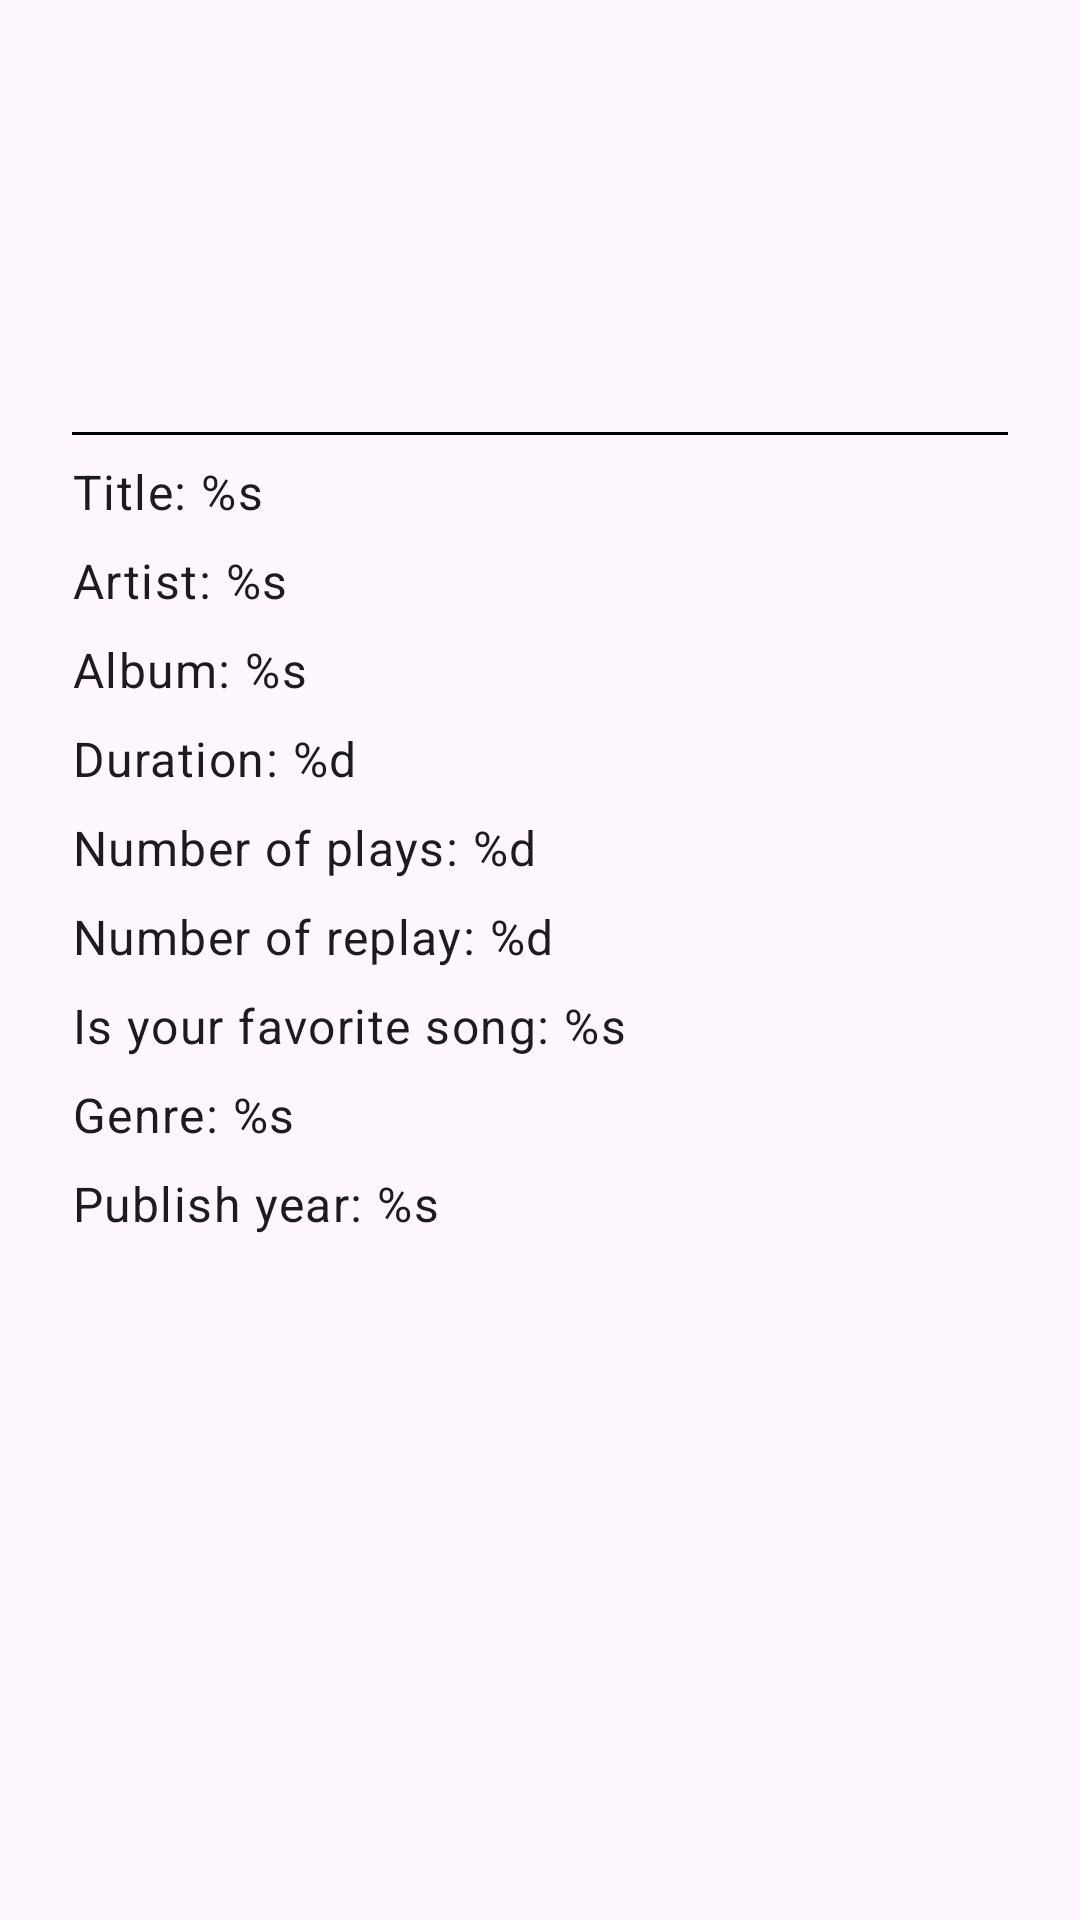

This screen was rendered from an Android layout file. Write that file and the resources it references.
<!-- AndroidManifest.xml: application theme Theme.MusicApplication -->
<!-- res/layout/fragment_song_info_dialog.xml -->
<?xml version="1.0" encoding="utf-8"?>
<LinearLayout xmlns:android="http://schemas.android.com/apk/res/android"
    xmlns:tools="http://schemas.android.com/tools"
    android:layout_width="match_parent"
    android:layout_height="match_parent"
    android:orientation="vertical"
    tools:context=".ui.dialog.SongInfoDialogFragment">

    <ImageView
        android:id="@+id/image_song_info_avatar"
        android:layout_width="@dimen/song_detail_avatar_width"
        android:layout_height="@dimen/song_detail_avatar_height"
        android:layout_gravity="center_horizontal"
        android:layout_marginTop="@dimen/margin_8"
        android:contentDescription="@string/image_description"
        tools:src="@tools:sample/avatars" />

    <View
        android:id="@+id/view2"
        android:layout_width="match_parent"
        android:layout_height="@dimen/divider_height"
        android:layout_marginStart="@dimen/margin_24"
        android:layout_marginTop="@dimen/margin_8"
        android:layout_marginEnd="@dimen/margin_24"
        android:background="@color/black" />

    <TextView
        android:id="@+id/text_song_detail_title"
        android:layout_width="match_parent"
        android:layout_height="wrap_content"
        android:layout_marginStart="@dimen/margin_24"
        android:layout_marginTop="@dimen/margin_8"
        android:layout_marginEnd="@dimen/margin_24"
        android:text="@string/text_song_detail_title"
        android:textAppearance="@style/TextAppearance.Material3.BodyLarge" />

    <TextView
        android:id="@+id/text_song_detail_artist"
        android:layout_width="match_parent"
        android:layout_height="wrap_content"
        android:layout_marginStart="@dimen/margin_24"
        android:layout_marginTop="@dimen/margin_8"
        android:layout_marginEnd="@dimen/margin_24"
        android:text="@string/text_song_detail_artist"
        android:textAppearance="@style/TextAppearance.Material3.BodyLarge" />

    <TextView
        android:id="@+id/text_song_detail_album"
        android:layout_width="match_parent"
        android:layout_height="wrap_content"
        android:layout_marginStart="@dimen/margin_24"
        android:layout_marginTop="@dimen/margin_8"
        android:layout_marginEnd="@dimen/margin_24"
        android:text="@string/text_song_detail_album"
        android:textAppearance="@style/TextAppearance.Material3.BodyLarge" />

    <TextView
        android:id="@+id/text_song_detail_duration"
        android:layout_width="match_parent"
        android:layout_height="wrap_content"
        android:layout_marginStart="@dimen/margin_24"
        android:layout_marginTop="@dimen/margin_8"
        android:layout_marginEnd="@dimen/margin_24"
        android:text="@string/text_song_detail_duration"
        android:textAppearance="@style/TextAppearance.Material3.BodyLarge" />

    <TextView
        android:id="@+id/text_song_detail_counter"
        android:layout_width="match_parent"
        android:layout_height="wrap_content"
        android:layout_marginStart="@dimen/margin_24"
        android:layout_marginTop="@dimen/margin_8"
        android:layout_marginEnd="@dimen/margin_24"
        android:text="@string/text_song_detail_counter"
        android:textAppearance="@style/TextAppearance.Material3.BodyLarge" />

    <TextView
        android:id="@+id/text_song_detail_replay"
        android:layout_width="match_parent"
        android:layout_height="wrap_content"
        android:layout_marginStart="@dimen/margin_24"
        android:layout_marginTop="@dimen/margin_8"
        android:layout_marginEnd="@dimen/margin_24"
        android:text="@string/text_song_detail_replay"
        android:textAppearance="@style/TextAppearance.Material3.BodyLarge" />

    <TextView
        android:id="@+id/text_song_detail_favorite"
        android:layout_width="match_parent"
        android:layout_height="wrap_content"
        android:layout_marginStart="@dimen/margin_24"
        android:layout_marginTop="@dimen/margin_8"
        android:layout_marginEnd="@dimen/margin_24"
        android:text="@string/text_song_detail_favorite"
        android:textAppearance="@style/TextAppearance.Material3.BodyLarge" />

    <TextView
        android:id="@+id/text_song_detail_genre"
        android:layout_width="match_parent"
        android:layout_height="wrap_content"
        android:layout_marginStart="@dimen/margin_24"
        android:layout_marginTop="@dimen/margin_8"
        android:layout_marginEnd="@dimen/margin_24"
        android:text="@string/text_song_detail_genre"
        android:textAppearance="@style/TextAppearance.Material3.BodyLarge" />

    <TextView
        android:id="@+id/text_song_detail_published_year"
        android:layout_width="match_parent"
        android:layout_height="wrap_content"
        android:layout_marginStart="@dimen/margin_24"
        android:layout_marginTop="@dimen/margin_8"
        android:layout_marginEnd="@dimen/margin_24"
        android:layout_marginBottom="@dimen/margin_16"
        android:text="@string/text_song_detail_published_year"
        android:textAppearance="@style/TextAppearance.Material3.BodyLarge" />
</LinearLayout>
<!-- resources referenced by this layout -->
<resources>
  <color name="black">#FF000000</color>
  <dimen name="divider_height">1dp</dimen>
  <dimen name="margin_16">16dp</dimen>
  <dimen name="margin_24">24dp</dimen>
  <dimen name="margin_8">8dp</dimen>
  <dimen name="song_detail_avatar_height">128dp</dimen>
  <dimen name="song_detail_avatar_width">128dp</dimen>
  <string name="image_description">image description</string>
  <string name="text_song_detail_album">Album: %s</string>
  <string name="text_song_detail_artist">Artist: %s</string>
  <string name="text_song_detail_counter">Number of plays: %d</string>
  <string name="text_song_detail_duration">Duration: %d</string>
  <string name="text_song_detail_favorite">Is your favorite song: %s</string>
  <string name="text_song_detail_genre">Genre: %s</string>
  <string name="text_song_detail_published_year">Publish year: %s</string>
  <string name="text_song_detail_replay">Number of replay: %d</string>
  <string name="text_song_detail_title">Title: %s</string>
  <style name="Theme.MusicApplication" parent="Theme.Material3.DayNight.NoActionBar">
          <item name="colorPrimary">@color/md_theme_light_primary</item>
          <item name="colorOnPrimary">@color/md_theme_light_onPrimary</item>
          <item name="colorPrimaryContainer">@color/md_theme_light_primaryContainer</item>
          <item name="colorOnPrimaryContainer">@color/md_theme_light_onPrimaryContainer</item>
          <item name="colorError">@color/md_theme_light_error</item>
          <item name="colorOnError">@color/md_theme_light_onError</item>
          <item name="colorErrorContainer">@color/md_theme_light_errorContainer</item>
          <item name="colorOnErrorContainer">@color/md_theme_light_onErrorContainer</item>
          <item name="colorOnBackground">@color/md_theme_light_onBackground</item>
          <item name="colorSurface">@color/md_theme_light_surface</item>
          <item name="colorOnSurface">@color/md_theme_light_onSurface</item>
      </style>
  <color name="md_theme_light_primary">#6750A4</color>
  <color name="md_theme_light_onPrimary">#FFFFFF</color>
  <color name="md_theme_light_primaryContainer">#EADDFF</color>
  <color name="md_theme_light_onPrimaryContainer">#21005D</color>
  <color name="md_theme_light_error">#B3261E</color>
  <color name="md_theme_light_onError">#FFFFFF</color>
  <color name="md_theme_light_errorContainer">#F9DEDC</color>
  <color name="md_theme_light_onErrorContainer">#410E0B</color>
  <color name="md_theme_light_onBackground">#FF1F1B16</color>
  <color name="md_theme_light_surface">#FFFBFE</color>
  <color name="md_theme_light_onSurface">#1C1B1F</color>
</resources>
